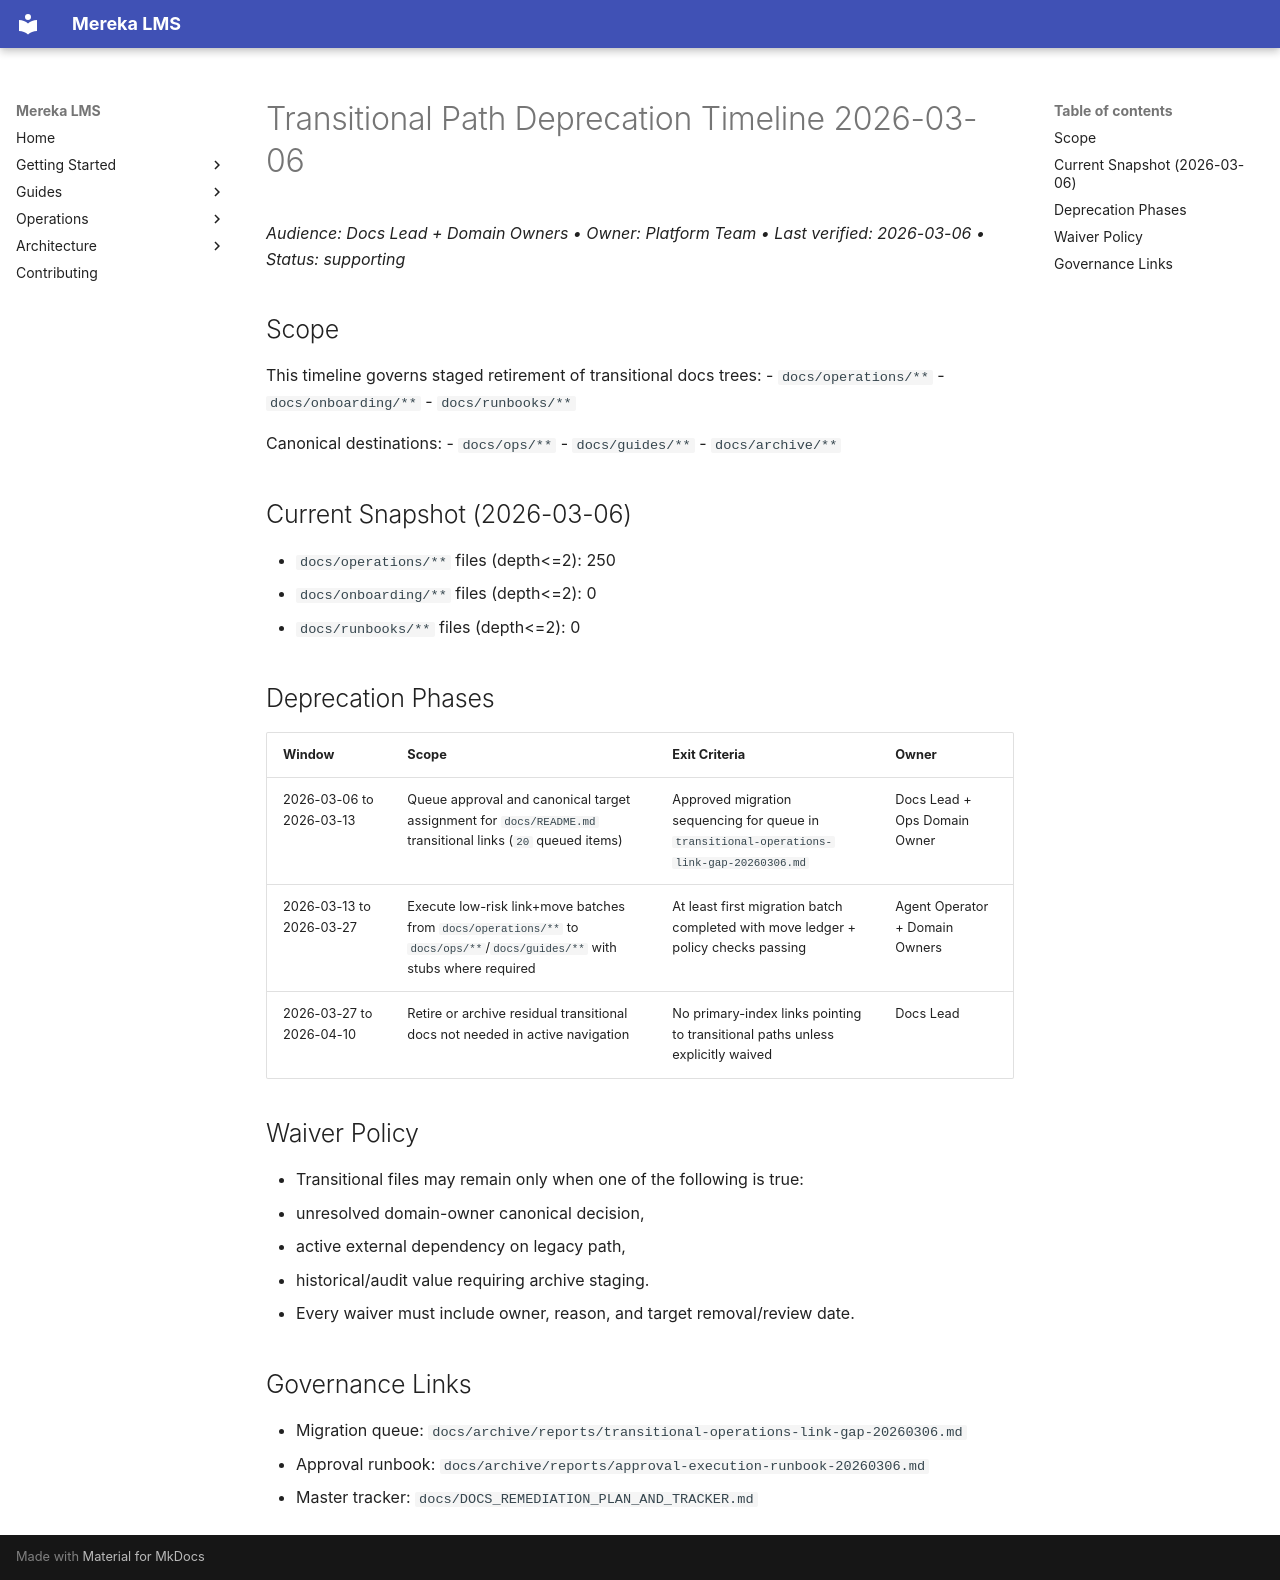

repository: lifeofgurpreet/mereka-lms-prototype · page: archive/reports/transitional-path-deprecation-timeline-20260306/index.html · generator: mkdocs

# Transitional Path Deprecation Timeline 2026-03-06
_Audience: Docs Lead + Domain Owners • Owner: Platform Team • Last verified: 2026-03-06 • Status: supporting_

## Scope
This timeline governs staged retirement of transitional docs trees:
- `docs/operations/**`
- `docs/onboarding/**`
- `docs/runbooks/**`

Canonical destinations:
- `docs/ops/**`
- `docs/guides/**`
- `docs/archive/**`

## Current Snapshot (2026-03-06)
- `docs/operations/**` files (depth<=2): 250
- `docs/onboarding/**` files (depth<=2): 0
- `docs/runbooks/**` files (depth<=2): 0

## Deprecation Phases

| Window | Scope | Exit Criteria | Owner |
|---|---|---|---|
| 2026-03-06 to 2026-03-13 | Queue approval and canonical target assignment for `docs/README.md` transitional links (`20` queued items) | Approved migration sequencing for queue in `transitional-operations-link-gap-20260306.md` | Docs Lead + Ops Domain Owner |
| 2026-03-13 to 2026-03-27 | Execute low-risk link+move batches from `docs/operations/**` to `docs/ops/**`/`docs/guides/**` with stubs where required | At least first migration batch completed with move ledger + policy checks passing | Agent Operator + Domain Owners |
| 2026-03-27 to 2026-04-10 | Retire or archive residual transitional docs not needed in active navigation | No primary-index links pointing to transitional paths unless explicitly waived | Docs Lead |

## Waiver Policy
- Transitional files may remain only when one of the following is true:
  - unresolved domain-owner canonical decision,
  - active external dependency on legacy path,
  - historical/audit value requiring archive staging.
- Every waiver must include owner, reason, and target removal/review date.

## Governance Links
- Migration queue: `docs/archive/reports/transitional-operations-link-gap-20260306.md`
- Approval runbook: `docs/archive/reports/approval-execution-runbook-20260306.md`
- Master tracker: `docs/DOCS_REMEDIATION_PLAN_AND_TRACKER.md`
